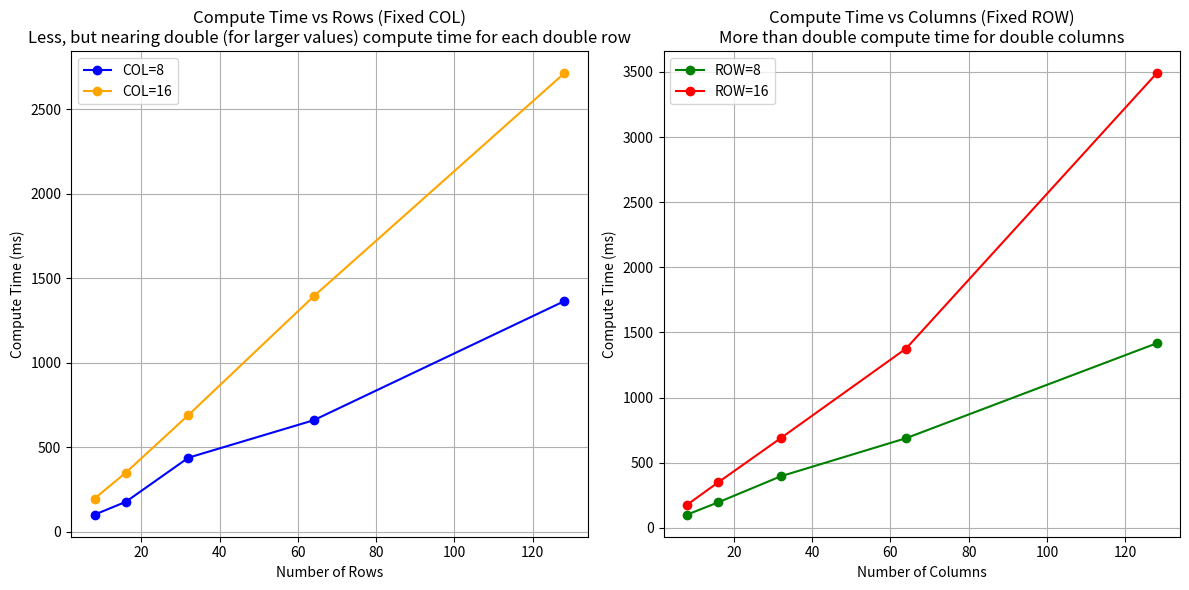

Recreate this plot in Python.
import matplotlib.pyplot as plt
import numpy as np

# Data from the table
rows = [8, 16, 32, 64, 128]
columns = [8, 16, 32, 64, 128]

# Mean times for increasing rows, with columns fixed
compute_time_fixed_col_8 = [101.1, 177.0, 438.2, 659.6, 1363.6]
compute_time_fixed_col_16 = [196.0, 349.8, 690.6, 1392.5, 2711.4]

# Mean times for increasing columns, with rows fixed
compute_time_fixed_row_8 = [101.1, 196.0, 396.0, 688.3, 1416.3]
compute_time_fixed_row_16 = [177.0, 349.8, 689.4, 1376.7, 3488.1]

# Plotting
plt.figure(figsize=(12, 6))

# Subplot 1: Increasing Rows, Fixed Columns
plt.subplot(1, 2, 1)
plt.plot(rows, compute_time_fixed_col_8, 'o-', label="COL=8", color='blue')
plt.plot(rows, compute_time_fixed_col_16, 'o-', label="COL=16", color='orange')
plt.xlabel('Number of Rows')
plt.ylabel('Compute Time (ms)')
plt.title('Compute Time vs Rows (Fixed COL)\nLess, but nearing double (for larger values) compute time for each double row')
plt.legend()
plt.grid(True)

# Subplot 2: Increasing Columns, Fixed Rows
plt.subplot(1, 2, 2)
plt.plot(columns, compute_time_fixed_row_8, 'o-', label="ROW=8", color='green')
plt.plot(columns, compute_time_fixed_row_16, 'o-', label="ROW=16", color='red')
plt.xlabel('Number of Columns')
plt.ylabel('Compute Time (ms)')
plt.title('Compute Time vs Columns (Fixed ROW)\nMore than double compute time for double columns')
plt.legend()
plt.grid(True)

# Show the plots
plt.tight_layout()
plt.show()
